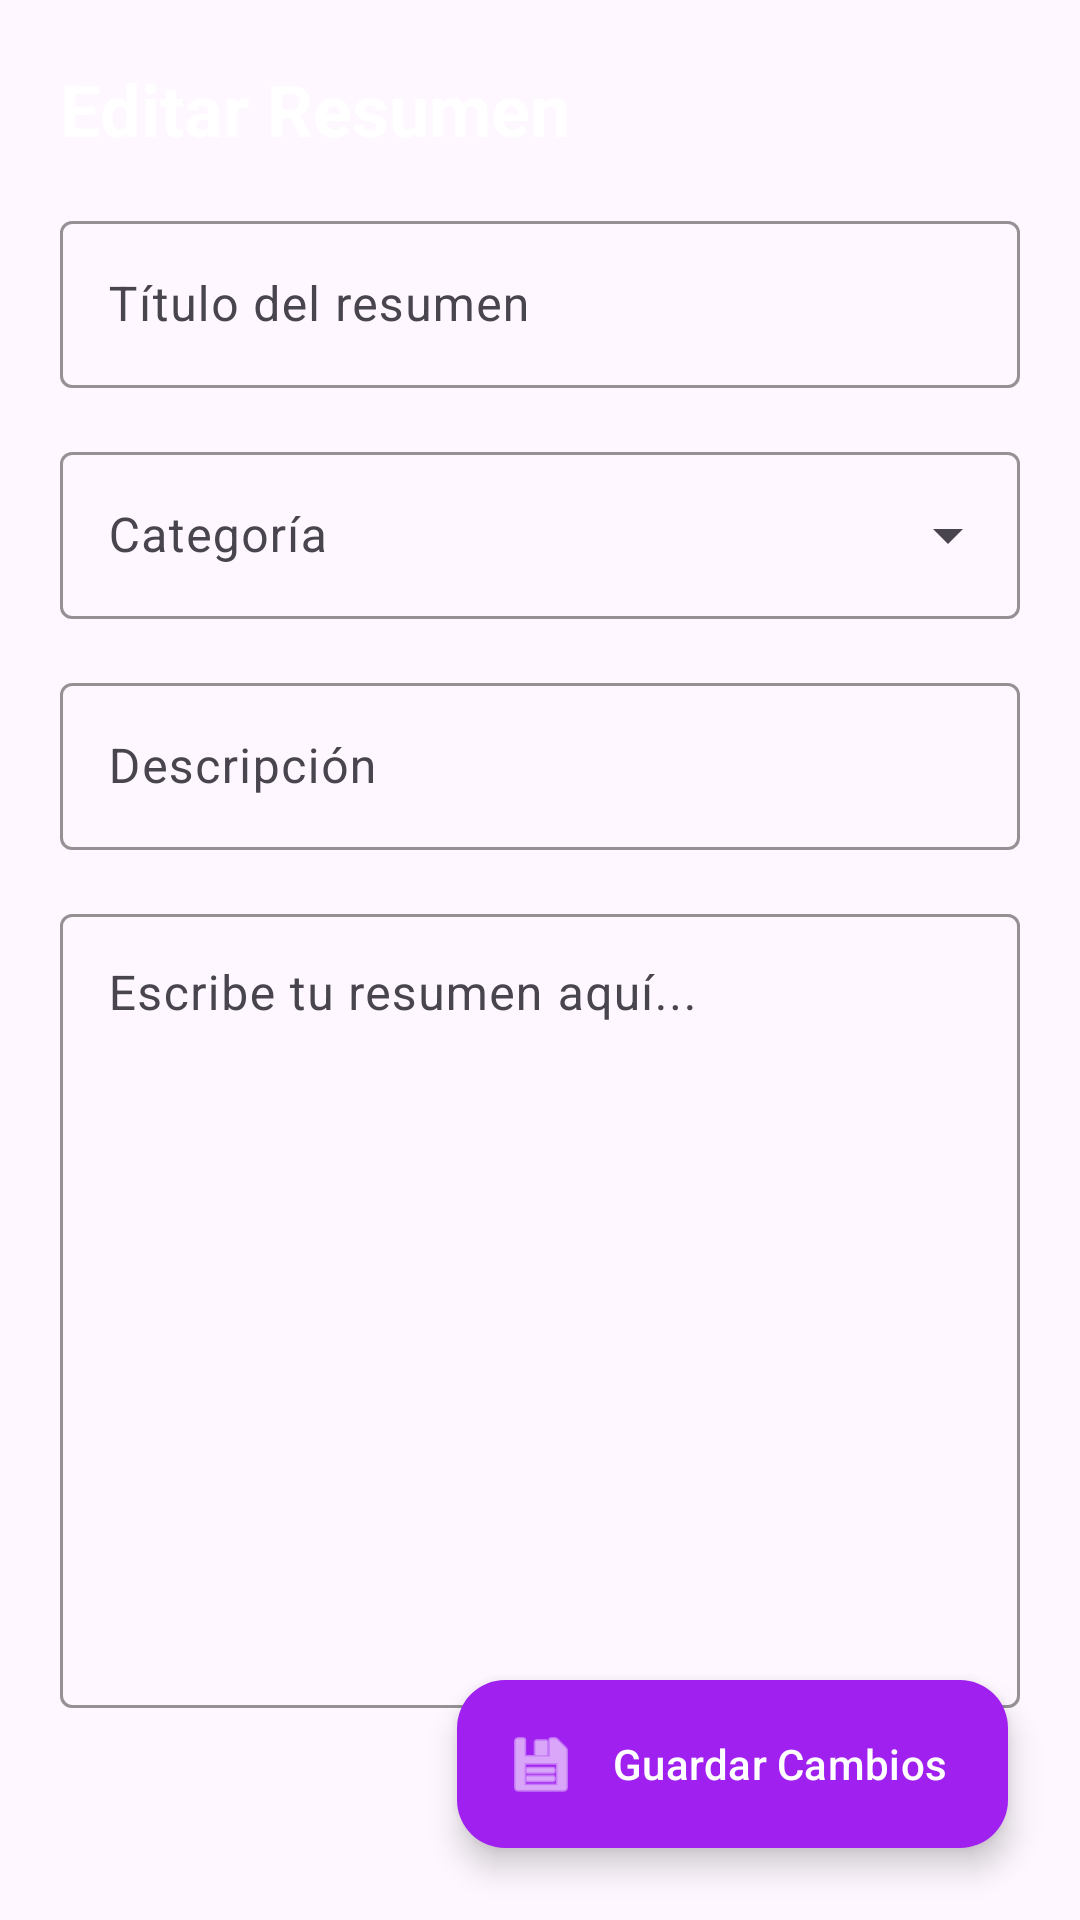

Android layout source for this screen:
<!-- AndroidManifest.xml: application theme Theme.AprendeAprueba -->
<!-- res/layout/fragment_detalles_resumen.xml -->
<?xml version="1.0" encoding="utf-8"?>
<androidx.constraintlayout.widget.ConstraintLayout
    xmlns:android="http://schemas.android.com/apk/res/android"
    xmlns:app="http://schemas.android.com/apk/res-auto"
    android:layout_width="match_parent"
    android:layout_height="match_parent">

    <com.google.android.material.appbar.AppBarLayout
        android:id="@+id/appBarLayout"
        android:layout_width="match_parent"
        android:layout_height="wrap_content"
        app:layout_constraintTop_toTopOf="parent">
    </com.google.android.material.appbar.AppBarLayout>

    <androidx.core.widget.NestedScrollView
        android:layout_width="0dp"
        android:layout_height="0dp"
        app:layout_behavior="@string/appbar_scrolling_view_behavior"
        app:layout_constraintBottom_toBottomOf="parent"
        app:layout_constraintEnd_toEndOf="parent"
        app:layout_constraintStart_toStartOf="parent"
        app:layout_constraintTop_toBottomOf="@id/appBarLayout">

        <androidx.constraintlayout.widget.ConstraintLayout
            android:layout_width="match_parent"
            android:layout_height="wrap_content"
            android:padding="20dp">

            <TextView
                android:id="@+id/tvTituloPantalla"
                android:layout_width="wrap_content"
                android:layout_height="wrap_content"
                android:text="Editar Resumen"
                android:textColor="#FFFFFF"
                android:textSize="24sp"
                android:textStyle="bold"
                app:layout_constraintStart_toStartOf="parent"
                app:layout_constraintTop_toTopOf="parent" />

            <com.google.android.material.textfield.TextInputLayout
                android:id="@+id/layoutTitulo"
                style="@style/Widget.Material3.TextInputLayout.OutlinedBox"
                android:layout_width="0dp"
                android:layout_height="wrap_content"
                android:layout_marginTop="16dp"
                android:hint="Título del resumen"
                app:boxStrokeColor="#A020F0"
                app:hintTextColor="#A020F0"
                app:layout_constraintEnd_toEndOf="parent"
                app:layout_constraintStart_toStartOf="parent"
                app:layout_constraintTop_toBottomOf="@id/tvTituloPantalla">

                <com.google.android.material.textfield.TextInputEditText
                    android:id="@+id/etTituloDetalle"
                    android:layout_width="match_parent"
                    android:layout_height="wrap_content"
                    android:inputType="textCapSentences"
                    android:textColor="#FFFFFF" />
            </com.google.android.material.textfield.TextInputLayout>

            <com.google.android.material.textfield.TextInputLayout
                android:id="@+id/tilCategoria"
                style="@style/Widget.Material3.TextInputLayout.OutlinedBox.ExposedDropdownMenu"
                android:layout_width="0dp"
                android:layout_height="wrap_content"
                android:layout_marginTop="16dp"
                android:hint="Categoría"
                app:boxStrokeColor="#A020F0"
                app:hintTextColor="#A020F0"
                app:layout_constraintEnd_toEndOf="parent"
                app:layout_constraintStart_toStartOf="parent"
                app:layout_constraintTop_toBottomOf="@id/layoutTitulo">

                <AutoCompleteTextView
                    android:id="@+id/spinnerCategoriaDetalle"
                    android:layout_width="match_parent"
                    android:layout_height="wrap_content"
                    android:inputType="none"
                    android:popupBackground="#1C1B1F"
                    android:textColor="#FFFFFF"
                    android:textColorHint="#BBBBBB" />
            </com.google.android.material.textfield.TextInputLayout>

            <com.google.android.material.textfield.TextInputLayout
                android:id="@+id/layoutDescripcion"
                style="@style/Widget.Material3.TextInputLayout.OutlinedBox"
                android:layout_width="0dp"
                android:layout_height="wrap_content"
                android:layout_marginTop="16dp"
                android:hint="Descripción"
                app:boxStrokeColor="#A020F0"
                app:hintTextColor="#A020F0"
                app:layout_constraintEnd_toEndOf="parent"
                app:layout_constraintStart_toStartOf="parent"
                app:layout_constraintTop_toBottomOf="@id/tilCategoria">

                <com.google.android.material.textfield.TextInputEditText
                    android:id="@+id/etDescripcionDetalle"
                    android:layout_width="match_parent"
                    android:layout_height="wrap_content"
                    android:inputType="textCapSentences"
                    android:maxLength="150"
                    android:textColor="#FFFFFF" />
            </com.google.android.material.textfield.TextInputLayout>

            <com.google.android.material.textfield.TextInputLayout
                android:id="@+id/layoutContenido"
                style="@style/Widget.Material3.TextInputLayout.OutlinedBox"
                android:layout_width="0dp"
                android:layout_height="wrap_content"
                android:layout_marginTop="16dp"
                android:hint="Escribe tu resumen aquí..."
                app:boxStrokeColor="#A020F0"
                app:hintTextColor="#A020F0"
                app:layout_constraintEnd_toEndOf="parent"
                app:layout_constraintStart_toStartOf="parent"
                app:layout_constraintTop_toBottomOf="@id/layoutDescripcion">

                <com.google.android.material.textfield.TextInputEditText
                    android:id="@+id/etContenidoDetalle"
                    android:layout_width="match_parent"
                    android:layout_height="wrap_content"
                    android:gravity="top"
                    android:inputType="textMultiLine"
                    android:minLines="12"
                    android:textColor="#FFFFFF" />
            </com.google.android.material.textfield.TextInputLayout>

            <ProgressBar
                android:id="@+id/pbCargando"
                android:layout_width="wrap_content"
                android:layout_height="wrap_content"
                android:layout_marginTop="32dp"
                android:visibility="gone"
                app:layout_constraintEnd_toEndOf="parent"
                app:layout_constraintStart_toStartOf="parent"
                app:layout_constraintTop_toBottomOf="@id/layoutContenido" />

        </androidx.constraintlayout.widget.ConstraintLayout>
    </androidx.core.widget.NestedScrollView>

    <com.google.android.material.floatingactionbutton.ExtendedFloatingActionButton
        android:id="@+id/fabGuardarCambios"
        android:layout_width="wrap_content"
        android:layout_height="wrap_content"
        android:layout_margin="24dp"
        android:text="Guardar Cambios"
        android:textColor="#FFFFFF"
        app:backgroundTint="#A020F0"
        app:icon="@android:drawable/ic_menu_save"
        app:iconTint="#FFFFFF"
        app:layout_constraintBottom_toBottomOf="parent"
        app:layout_constraintEnd_toEndOf="parent" />

</androidx.constraintlayout.widget.ConstraintLayout>
<!-- resources referenced by this layout -->
<resources>
  <string name="appbar_scrolling_view_behavior">com.google.android.material.appbar.AppBarLayout$ScrollingViewBehavior</string>
  <style name="Theme.AprendeAprueba" parent="Theme.Material3.DayNight.NoActionBar">
          <item name="colorPrimary">#A020F0</item>
          <item name="colorOnPrimary">@android:color/white</item>
  
          <item name="colorSurface">#FFFFFF</item>
          <item name="colorOnSurface">#1C1B1F</item>
          <item name="colorSurfaceVariant">#E7E0EC</item>
  
          <item name="listPopupWindowStyle">@style/Widget.Material3.PopupMenu.ListPopupWindow</item>
      </style>
</resources>
